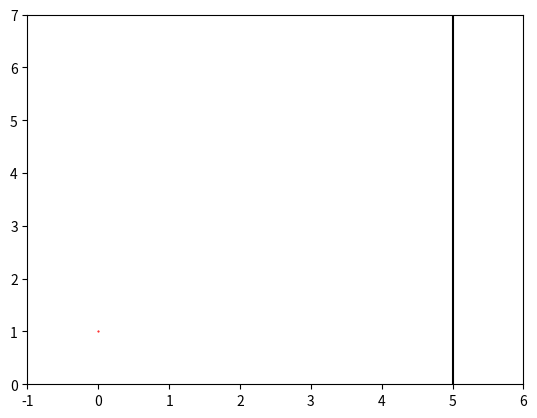

Recreate this plot in Python.
import numpy as np
import matplotlib.pyplot as plt
from matplotlib.animation import FuncAnimation
from matplotlib.patches import Circle
from math import ceil, sin, cos, radians

#Kreiramo klasu lopta 

class Lopta:
    def __init__(self, x0, y0, v0, theta, radijus):
        self.koord = x0, y0
        self.theta = theta #pocetni kut nagiba
        self.v = v0
        self.radijus = radijus

lopta = Lopta(radijus = 0.5, x0 = 0, y0 = 5, v0 = 2, theta = 0)


def kreiraj_putanju(x0, y0, v0, theta, num_it, delta_t):

    #Funkcija koja nam stvara x i y koordinate za loptu tijekom putanje, inicijaliziranu početnim
    #uvjetima: x0, y0, v0, theta(kut početnog izbačaja u stupnjevima), num_it(broj iteracija), delta_t.

    vx0, vy0 = v0*cos(radians(theta)), v0*sin(radians(theta))
        
    x_lista = [x0]
    for i in range(num_it):
        x_lista.append(x_lista[i] + delta_t*vx0)
    
    vy_lista = [vy0]
    for i in range(num_it):
        vy_lista.append(vy_lista[i] + delta_t*(-9.81))
        
    y_lista = [y0]
    for i in range(num_it):
        y_lista.append(y_lista[i] + delta_t*vy_lista[i])
    
    return x_lista, y_lista
        
    


fig, ax = plt.subplots()
ax.set_xlim(-1, 6)
ax.set_ylim(0, 7)

#Crtamo zid
ax.plot([5,5], [0,7], color = "black")

'''
#Crtamo loptu na početku
def crtaj_loptu(ax, x, y, r):
    circle = Circle((x, y), radius = r, edgecolor='r', facecolor='r')
    ax.add_patch(circle)


krug = Circle((lopta.koord[0], lopta.koord[1]), radius = lopta.radijus, edgecolor='r', facecolor='r')  
ax.add_patch(krug) 
ax.set_aspect('equal', adjustable='box')
'''
#Inicijaliziramo početne parametre, s time da t_sudar treba točno izračunati u ovisnosti o prethodnim 
#parametrima, jer tada želimo zaustaviti kreiranje prvog dijela putanje.
delta_t = 0.02
h = 1
vx0 = 5
vy0 = 3
t_start = 0

#Sada je potrebno odabrati t_end pažljivo u ovisnosti o vx0, vy0, tj. da bu
t_sudar = 2
num_it = ceil((t_sudar-t_start)/delta_t)

x, y = kreiraj_putanju(0, h, 7, 45, num_it, delta_t)
putanja, = ax.plot(x[0], y[0], '-o', color = "red", markersize = 0.5)

def update(num_it):
    
    global putanja

    novi_x = x[:num_it]
    novi_y = y[:num_it]

    putanja.set_data(novi_x, novi_y)
    

animation = FuncAnimation(fig, update, frames=range(num_it), interval=1)

plt.show()
